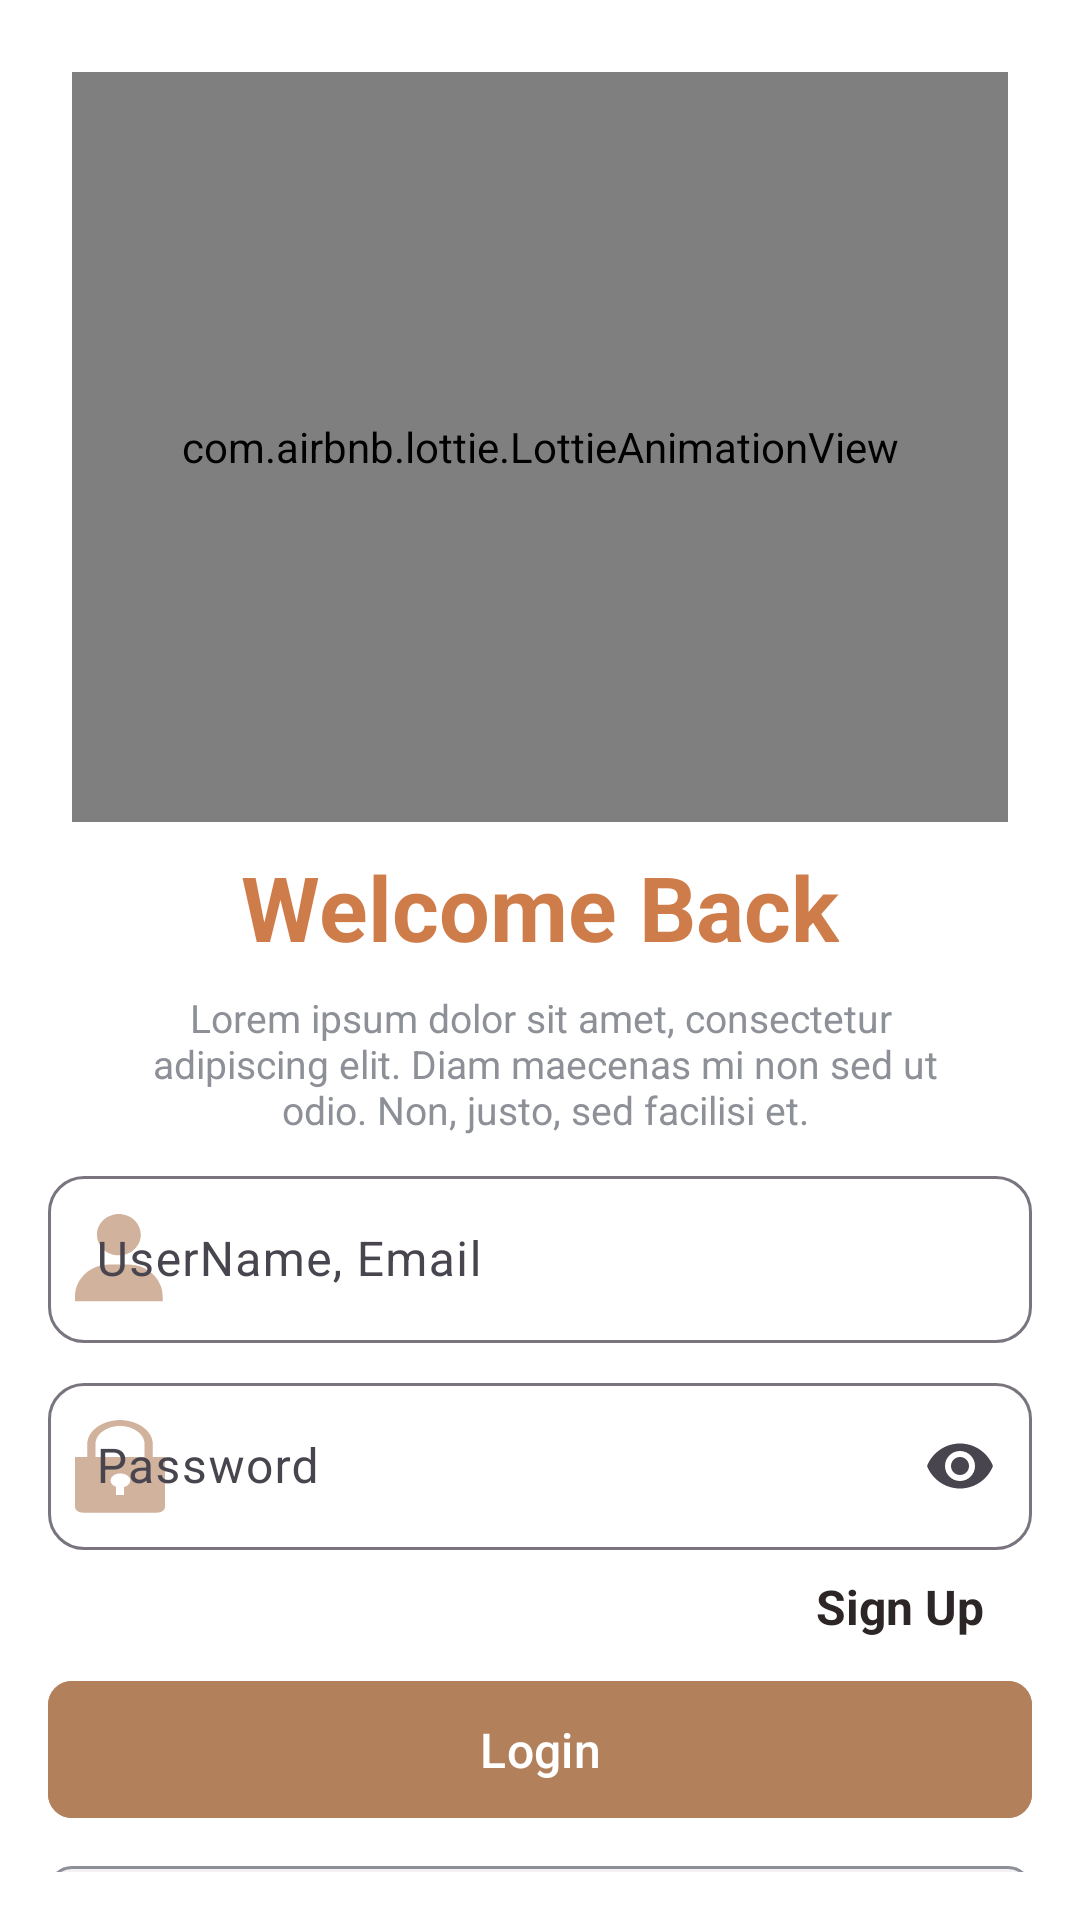

Layout XML and referenced resources for this Android screen:
<!-- AndroidManifest.xml: application theme Theme.MealsApp -->
<!-- res/layout/login_screen.xml -->
<?xml version="1.0" encoding="utf-8"?>
<androidx.constraintlayout.widget.ConstraintLayout
    xmlns:android="http://schemas.android.com/apk/res/android"
    xmlns:app="http://schemas.android.com/apk/res-auto"
    xmlns:tools="http://schemas.android.com/tools"
    android:layout_width="match_parent"
    android:layout_height="match_parent"
    android:padding="16dp"
    android:background="@color/white">

    <com.airbnb.lottie.LottieAnimationView
        android:id="@+id/img_login_image"
        android:layout_width="0dp"
        android:layout_height="250dp"
        android:layout_margin="8dp"
        app:layout_constraintEnd_toEndOf="parent"
        app:layout_constraintStart_toStartOf="parent"
        app:layout_constraintTop_toTopOf="parent"
        app:lottie_autoPlay="true"
        app:lottie_fileName="login.json"
        app:lottie_loop="true" />

    <TextView
        android:id="@+id/txt_welcome"
        android:layout_width="wrap_content"
        android:layout_height="wrap_content"
        android:layout_marginTop="8dp"
        android:text="@string/welcome_back"
        android:textColor="@color/primary_color"
        android:textSize="30sp"
        android:textStyle="bold"
        app:layout_constraintEnd_toEndOf="parent"
        app:layout_constraintStart_toStartOf="parent"
        app:layout_constraintTop_toBottomOf="@id/img_login_image" />

    <TextView
        android:id="@+id/txt_login_body"
        android:layout_width="wrap_content"
        android:layout_height="wrap_content"
        android:layout_marginTop="8dp"
        android:gravity="center"
        android:text="@string/txt_login_body"
        android:textColor="@color/grey_color"
        android:textSize="13sp"
        app:layout_constraintEnd_toEndOf="parent"
        app:layout_constraintStart_toStartOf="parent"
        app:layout_constraintTop_toBottomOf="@id/txt_welcome" />

    <com.google.android.material.textfield.TextInputLayout
        android:id="@+id/til_user_login"
        android:layout_width="0dp"
        android:layout_height="wrap_content"
        android:layout_marginTop="8dp"
        android:hint="@string/username_email"
        app:boxBackgroundMode="outline"
        app:startIconDrawable="@drawable/person"
        app:startIconTint="@color/button_ripple"

        app:boxCornerRadiusBottomEnd="12dp"
        app:boxCornerRadiusBottomStart="12dp"
        app:boxCornerRadiusTopEnd="12dp"
        app:boxCornerRadiusTopStart="12dp"
        app:layout_constraintEnd_toEndOf="parent"
        app:layout_constraintStart_toStartOf="parent"
        app:layout_constraintTop_toBottomOf="@id/txt_login_body">

        <com.google.android.material.textfield.TextInputEditText
            android:id="@+id/et_user_login"
            android:layout_width="match_parent"
            android:layout_height="wrap_content"
            android:inputType="textEmailAddress" />
    </com.google.android.material.textfield.TextInputLayout>

    <com.google.android.material.textfield.TextInputLayout
        android:id="@+id/til_password_login"
        android:layout_width="0dp"
        android:layout_height="wrap_content"
        android:layout_marginTop="8dp"
        app:boxCornerRadiusBottomEnd="12dp"
        app:boxCornerRadiusBottomStart="12dp"
        app:boxCornerRadiusTopEnd="12dp"
        app:boxCornerRadiusTopStart="12dp"
        android:hint="@string/password"
        app:endIconMode="password_toggle"
        app:startIconDrawable="@drawable/lock"
        app:startIconTint="@color/button_ripple"
        app:layout_constraintEnd_toEndOf="parent"
        app:layout_constraintStart_toStartOf="parent"
        app:layout_constraintTop_toBottomOf="@id/til_user_login">

        <com.google.android.material.textfield.TextInputEditText
            android:id="@+id/et_password_login"
            android:layout_width="match_parent"
            android:layout_height="wrap_content"
            android:inputType="textPassword" />
    </com.google.android.material.textfield.TextInputLayout>

    <TextView
        android:id="@+id/txt_sign_up"
        android:layout_width="wrap_content"
        android:layout_height="wrap_content"
        android:layout_below="@id/til_password_login"
        android:layout_alignParentEnd="true"
        android:layout_marginHorizontal="8dp"
        android:layout_marginTop="8dp"
        android:layout_marginEnd="16dp"
        android:text="@string/sign_up"
        android:textColor="#2D2626"
        android:textSize="16sp"
        android:textStyle="bold"
        app:layout_constraintEnd_toEndOf="parent"
        app:layout_constraintTop_toBottomOf="@+id/til_password_login" />

    <com.google.android.material.button.MaterialButton
        android:id="@+id/btn_login_toHome"
        android:layout_width="match_parent"
        android:layout_height="wrap_content"

        android:layout_alignParentStart="true"
        android:layout_marginTop="10dp"

        android:textSize="16sp"
        app:cornerRadius="8dp"
        android:paddingVertical="12dp"
        android:backgroundTint="@color/button_ripple"
        android:text="@string/login"
        app:layout_constraintEnd_toEndOf="parent"
        app:layout_constraintStart_toStartOf="parent"
        app:layout_constraintTop_toBottomOf="@+id/txt_sign_up"/>

    <com.google.android.material.button.MaterialButton
        android:id="@+id/btn_google"
        android:layout_width="match_parent"
        android:layout_height="wrap_content"
        android:layout_below="@+id/btn_login_toHome"
        android:layout_alignParentStart="true"
        android:layout_marginTop="8dp"
        android:backgroundTint="#F4F2F2"
        android:paddingVertical="12dp"
        android:text="Sign in with Google"
        android:textColor="@color/primary_color"
        android:textSize="16sp"
        app:cornerRadius="8dp"
        app:icon="@drawable/google"
        app:iconGravity="start"
        app:iconPadding="8dp"
        app:iconTint="@color/primary_color"
        app:layout_constraintEnd_toEndOf="parent"
        app:layout_constraintStart_toStartOf="parent"
        app:layout_constraintTop_toBottomOf="@id/btn_login_toHome"
        app:strokeColor="@color/grey_color"
        app:strokeWidth="1dp" />
</androidx.constraintlayout.widget.ConstraintLayout>
<!-- resources referenced by this layout -->
<resources>
  <color name="button_ripple">#B3805C</color>
  <color name="grey_color">#8E9098</color>
  <color name="primary_color">#BBBD4C0A</color>
  <color name="white">#FFFFFFFF</color>
  <!-- drawable lock (drawable) -->
  <vector xmlns:android="http://schemas.android.com/apk/res/android"
      android:width="30dp"
      android:height="31dp"
      android:viewportWidth="30"
      android:viewportHeight="31">
    <path
        android:pathData="M25.909,12.342V8.163C25.968,6.046 24.853,3.999 22.808,2.469C20.764,0.939 17.956,0.051 15,0C12.044,0.051 9.236,0.939 7.192,2.469C5.147,3.999 4.032,6.046 4.091,8.163V12.342H0V28.941C0,29.459 0.287,29.956 0.799,30.322C1.31,30.688 2.004,30.894 2.727,30.894H27.273C27.996,30.894 28.69,30.688 29.201,30.322C29.713,29.956 30,29.459 30,28.941V12.342H25.909ZM16.364,22.331V25.036H13.636V22.243C12.972,21.999 12.445,21.599 12.142,21.11C11.84,20.621 11.779,20.073 11.971,19.557C12.163,19.04 12.596,18.586 13.198,18.27C13.8,17.954 14.535,17.794 15.281,17.818C16.027,17.842 16.739,18.048 17.299,18.402C17.858,18.756 18.233,19.236 18.359,19.763C18.486,20.289 18.357,20.831 17.994,21.299C17.631,21.766 17.056,22.13 16.364,22.331ZM23.182,12.342H6.818V8.163C6.759,6.564 7.587,5.013 9.12,3.849C10.653,2.686 12.767,2.004 15,1.953C17.233,2.004 19.347,2.686 20.88,3.849C22.413,5.013 23.241,6.564 23.182,8.163V12.342Z"
        android:fillColor="@color/primary_ripple"/>
  </vector>
  <!-- drawable person (drawable) -->
  <vector xmlns:android="http://schemas.android.com/apk/res/android"
      android:width="30dp"
      android:height="30dp"
      android:viewportWidth="30"
      android:viewportHeight="30">
    <path
        android:pathData="M7.313,6.895C7.313,10.696 10.593,13.789 14.625,13.789C18.657,13.789 21.938,10.696 21.938,6.895C21.938,3.093 18.657,0 14.625,0C10.593,0 7.313,3.093 7.313,6.895ZM27.625,29.111H29.25V27.579C29.25,21.666 24.146,16.854 17.875,16.854H11.375C5.102,16.854 0,21.666 0,27.579V29.111H27.625Z"
        android:fillColor="@color/primary_ripple"/>
  </vector>
  <string name="login">Login</string>
  <string name="password">Password</string>
  <string name="sign_up">Sign Up</string>
  <string name="txt_login_body">Lorem ipsum dolor sit amet, consectetur\n adipiscing elit. Diam maecenas mi non sed ut\n odio. Non, justo, sed facilisi et.</string>
  <string name="username_email">UserName, Email</string>
  <string name="welcome_back">Welcome Back</string>
  <style name="Theme.MealsApp" parent="Base.Theme.MealsApp" />
  <color name="primary_ripple">#9ABD4C0A</color>
  <style name="Base.Theme.MealsApp" parent="Theme.Material3.DayNight">
          
          
      </style>
</resources>
